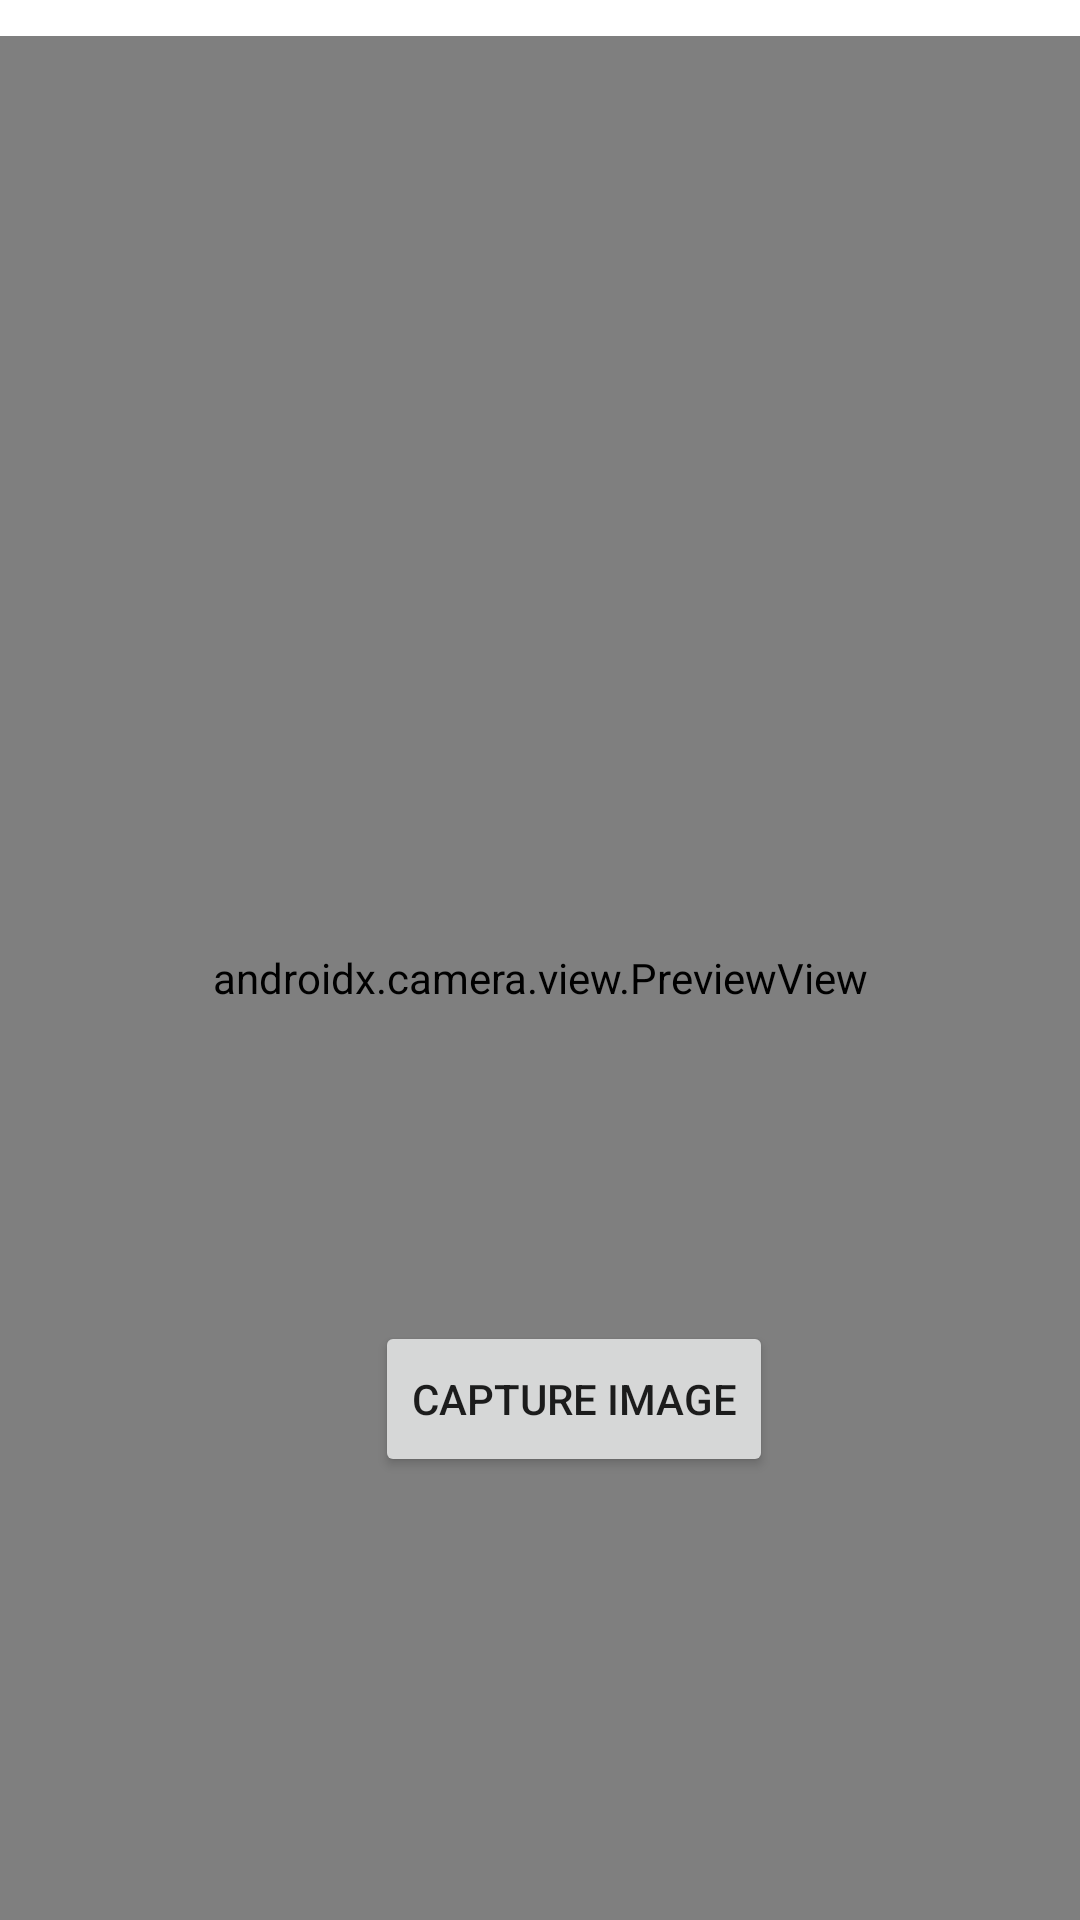

Produce the Android XML layout that renders to this screen, including the resource entries it uses.
<!-- AndroidManifest.xml: application theme Theme.LicenseDetection -->
<!-- res/layout/fragment_home.xml -->
<?xml version="1.0" encoding="utf-8"?>
<androidx.constraintlayout.widget.ConstraintLayout xmlns:android="http://schemas.android.com/apk/res/android"
    xmlns:app="http://schemas.android.com/apk/res-auto"
    xmlns:tools="http://schemas.android.com/tools"
    android:layout_width="match_parent"
    android:layout_height="match_parent"
    tools:context=".ui.home.HomeFragment">

    <RelativeLayout
        android:layout_width="match_parent"
        android:layout_height="match_parent"
        tools:layout_editor_absoluteX="36dp"
        tools:layout_editor_absoluteY="0dp">

        <androidx.camera.view.PreviewView
            android:id="@+id/previewView"
            android:layout_width="match_parent"
            android:layout_height="match_parent"
            android:layout_alignParentTop="true"
            android:layout_marginTop="12dp" />

        <Button
            android:id="@+id/captureButton"
            android:layout_width="wrap_content"
            android:layout_height="52dp"
            android:layout_below="@+id/previewView"
            android:layout_alignParentStart="true"
            android:layout_marginStart="125dp"
            android:layout_marginTop="-200dp"
            android:text="@string/capture_image" />

    </RelativeLayout>

</androidx.constraintlayout.widget.ConstraintLayout>
<!-- resources referenced by this layout -->
<resources>
  <string name="capture_image">Capture Image</string>
  <style name="Theme.LicenseDetection" parent="Theme.MaterialComponents.DayNight.DarkActionBar">
          
          <item name="colorPrimary">@color/purple_500</item>
          <item name="colorPrimaryVariant">@color/purple_700</item>
          <item name="colorOnPrimary">@color/white</item>
          
          <item name="colorSecondary">@color/teal_200</item>
          <item name="colorSecondaryVariant">@color/teal_700</item>
          <item name="colorOnSecondary">@color/black</item>
          
          <item name="android:statusBarColor">?attr/colorPrimaryVariant</item>
          
      </style>
  <!-- not gathered from this repository: default colours our renderer supplied (Android Studio template values) -->
  <color name="purple_500">#FF6200EE</color>
  <color name="purple_700">#FF3700B3</color>
  <color name="teal_200">#FF03DAC5</color>
  <color name="teal_700">#FF018786</color>
  <color name="black">#FF000000</color>
  <color name="white">#FFFFFFFF</color>
</resources>
